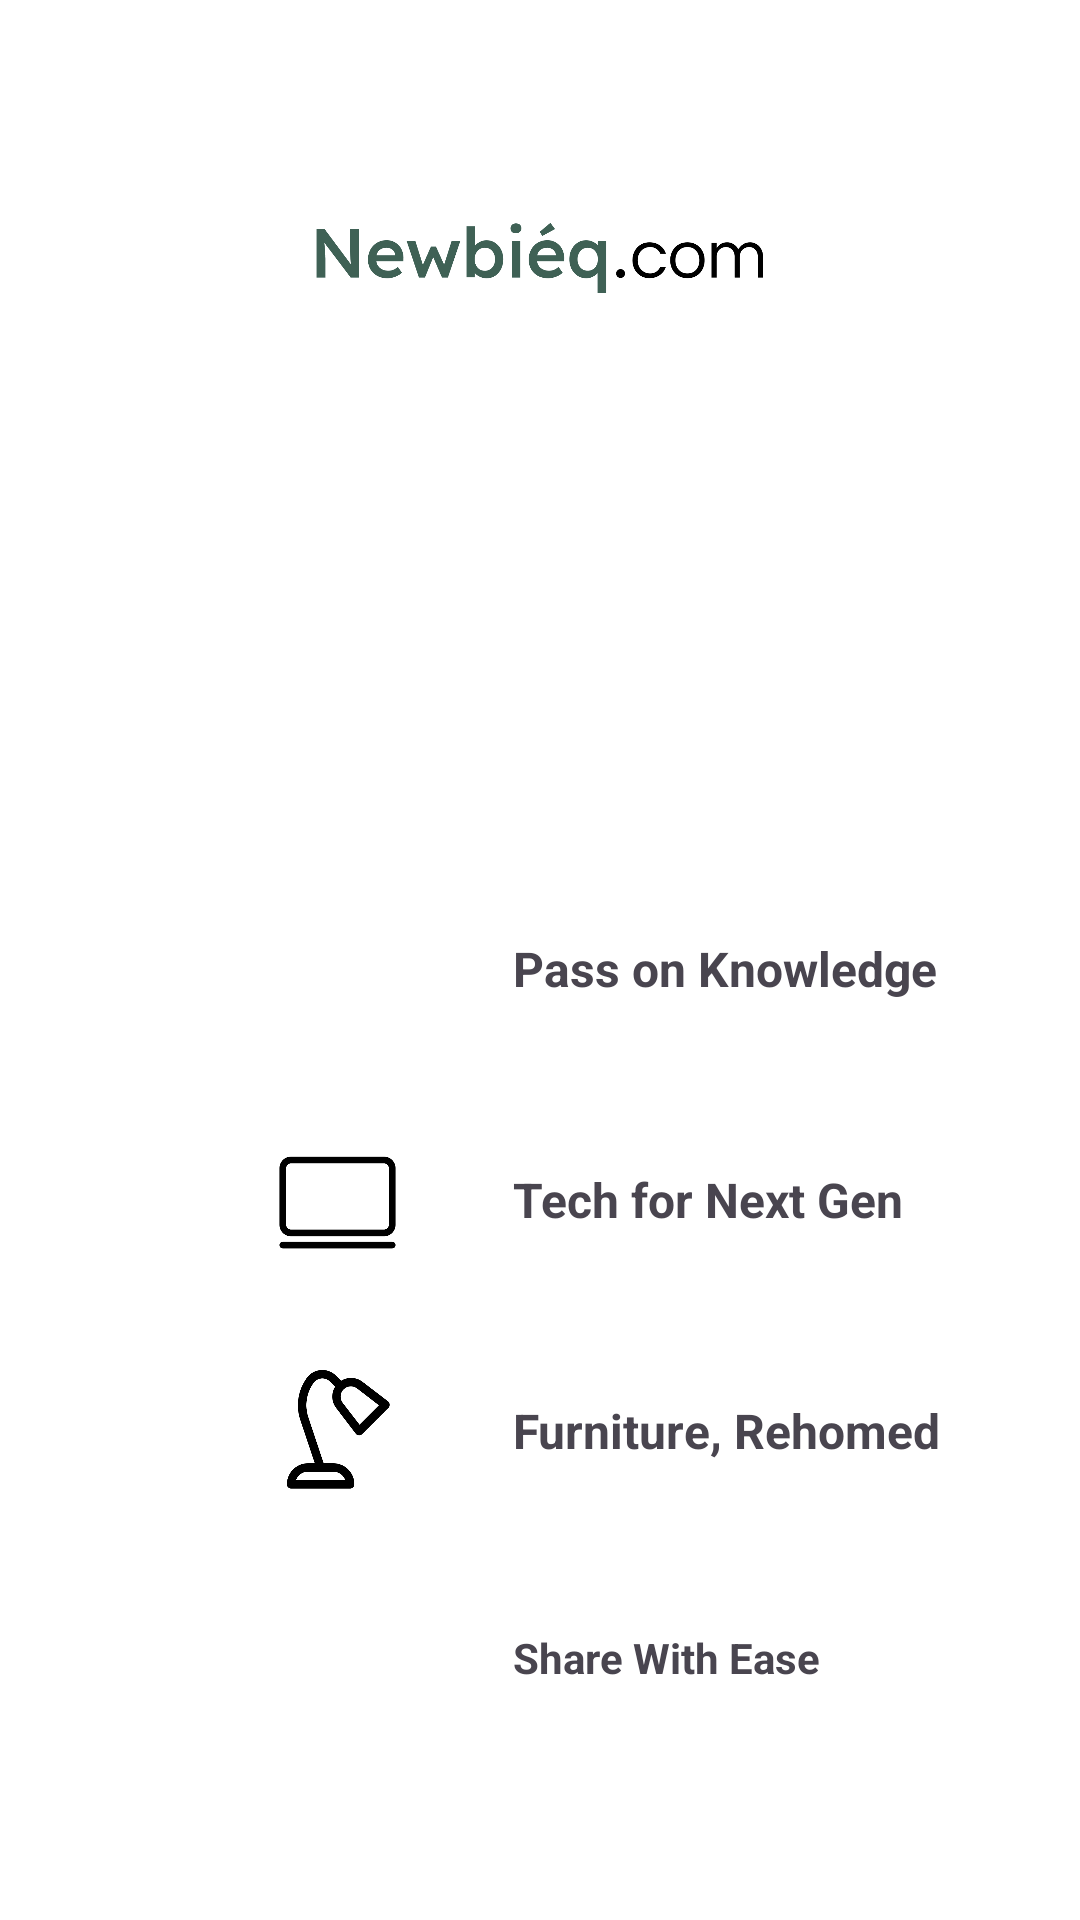

The Android layout XML behind this screen, and the referenced resources:
<!-- AndroidManifest.xml: application theme Theme.Newbieq -->
<!-- res/layout/activity_onboard_screen3.xml -->
<?xml version="1.0" encoding="utf-8"?>
<androidx.constraintlayout.widget.ConstraintLayout xmlns:android="http://schemas.android.com/apk/res/android"
    xmlns:app="http://schemas.android.com/apk/res-auto"
    xmlns:tools="http://schemas.android.com/tools"
    android:layout_width="match_parent"
    android:layout_height="match_parent"
    tools:context=".ui.onboarding.OnboardScreen3Activity">

    
    <ImageView
        android:id="@+id/onboardImage"
        android:layout_width="150dp"
        android:layout_height="50dp"
        android:layout_marginTop="60dp"
        android:src="@drawable/logo"
        app:layout_constraintEnd_toEndOf="parent"
        app:layout_constraintStart_toStartOf="parent"
        app:layout_constraintTop_toTopOf="parent" />

    

    

    

    <ImageView
        android:id="@+id/imageView9"
        android:layout_width="45dp"
        android:layout_height="45dp"
        android:layout_marginStart="90dp"
        android:layout_marginTop="190dp"
        app:layout_constraintStart_toStartOf="parent"
        app:layout_constraintTop_toBottomOf="@+id/onboardImage"
        app:srcCompat="@drawable/openbook" />

    <ImageView
        android:id="@+id/imageView10"
        android:layout_width="45dp"
        android:layout_height="45dp"
        android:layout_marginTop="32dp"
        app:layout_constraintStart_toStartOf="@+id/imageView9"
        app:layout_constraintTop_toBottomOf="@+id/imageView9"
        app:srcCompat="@drawable/laptop" />

    <ImageView
        android:id="@+id/imageView11"
        android:layout_width="45dp"
        android:layout_height="45dp"
        android:layout_marginTop="32dp"
        app:layout_constraintStart_toStartOf="@+id/imageView10"
        app:layout_constraintTop_toBottomOf="@+id/imageView10"
        app:srcCompat="@drawable/lamp" />

    <ImageView
        android:id="@+id/imageView12"
        android:layout_width="45dp"
        android:layout_height="45dp"
        android:layout_marginTop="32dp"
        app:layout_constraintStart_toStartOf="@+id/imageView11"
        app:layout_constraintTop_toBottomOf="@+id/imageView11"
        app:srcCompat="@drawable/send" />

    <TextView
        android:id="@+id/obtxt1"
        android:layout_width="wrap_content"
        android:layout_height="wrap_content"
        android:layout_marginStart="36dp"
        android:layout_marginTop="12dp"
        android:text="Pass on Knowledge"
        android:textSize="16sp"
        android:textStyle="bold"
        app:layout_constraintStart_toEndOf="@+id/imageView9"
        app:layout_constraintTop_toTopOf="@+id/imageView9" />

    <TextView
        android:id="@+id/obtxt"
        android:layout_width="wrap_content"
        android:layout_height="wrap_content"
        android:layout_marginStart="36dp"
        android:layout_marginTop="12dp"
        android:text="Tech for Next Gen"
        android:textSize="16sp"
        android:textStyle="bold"
        app:layout_constraintStart_toEndOf="@+id/imageView10"
        app:layout_constraintTop_toTopOf="@+id/imageView10" />

    <TextView
        android:id="@+id/obtxt2"
        android:layout_width="wrap_content"
        android:layout_height="wrap_content"
        android:layout_marginStart="36dp"
        android:layout_marginTop="12dp"
        android:text="Furniture, Rehomed"
        android:textSize="16sp"
        android:textStyle="bold"
        app:layout_constraintStart_toEndOf="@+id/imageView11"
        app:layout_constraintTop_toTopOf="@+id/imageView11" />

    <TextView
        android:id="@+id/obtxt3"
        android:layout_width="wrap_content"
        android:layout_height="wrap_content"
        android:layout_marginStart="36dp"
        android:layout_marginTop="12dp"
        android:text="Share With Ease"
        android:textStyle="bold"
        app:layout_constraintStart_toEndOf="@+id/imageView12"
        app:layout_constraintTop_toTopOf="@+id/imageView12"
        tools:textStyle="bold" />

    <Button
        android:id="@+id/btnNext"
        android:layout_width="388dp"
        android:layout_height="56dp"
        android:layout_marginTop="208dp"
        android:backgroundTint="@color/darkgreen"
        android:text="@string/get_started"
        android:textColor="#FFFFFF"
        android:visibility="visible"
        app:cornerRadius="14dp"
        app:layout_constraintEnd_toEndOf="parent"
        app:layout_constraintStart_toStartOf="parent"
        app:layout_constraintTop_toBottomOf="@+id/imageView12"
        tools:ignore="MissingConstraints" />

</androidx.constraintlayout.widget.ConstraintLayout>
<!-- resources referenced by this layout -->
<resources>
  <color name="darkgreen">#003B2A</color>
  <!-- drawable lamp: png bitmap (drawable, 11047 bytes) -->
  <!-- drawable laptop: png bitmap (drawable, 4469 bytes) -->
  <!-- drawable logo: png bitmap (drawable, 31731 bytes) -->
  <string name="get_started">Get Started</string>
  <style name="Theme.Newbieq" parent="Base.Theme.Newbieq" />
  <style name="Base.Theme.Newbieq" parent="Theme.Material3.DayNight.NoActionBar">
          <item name="android:colorBackground">@color/white</item>
          <item name="colorPrimary">@color/white</item>
          <item name="colorPrimaryVariant">@color/white</item>
          <item name="colorOnPrimary">@color/black</item>
      </style>
  <color name="white">#FFFFFFFF</color>
  <color name="black">#FF000000</color>
</resources>
